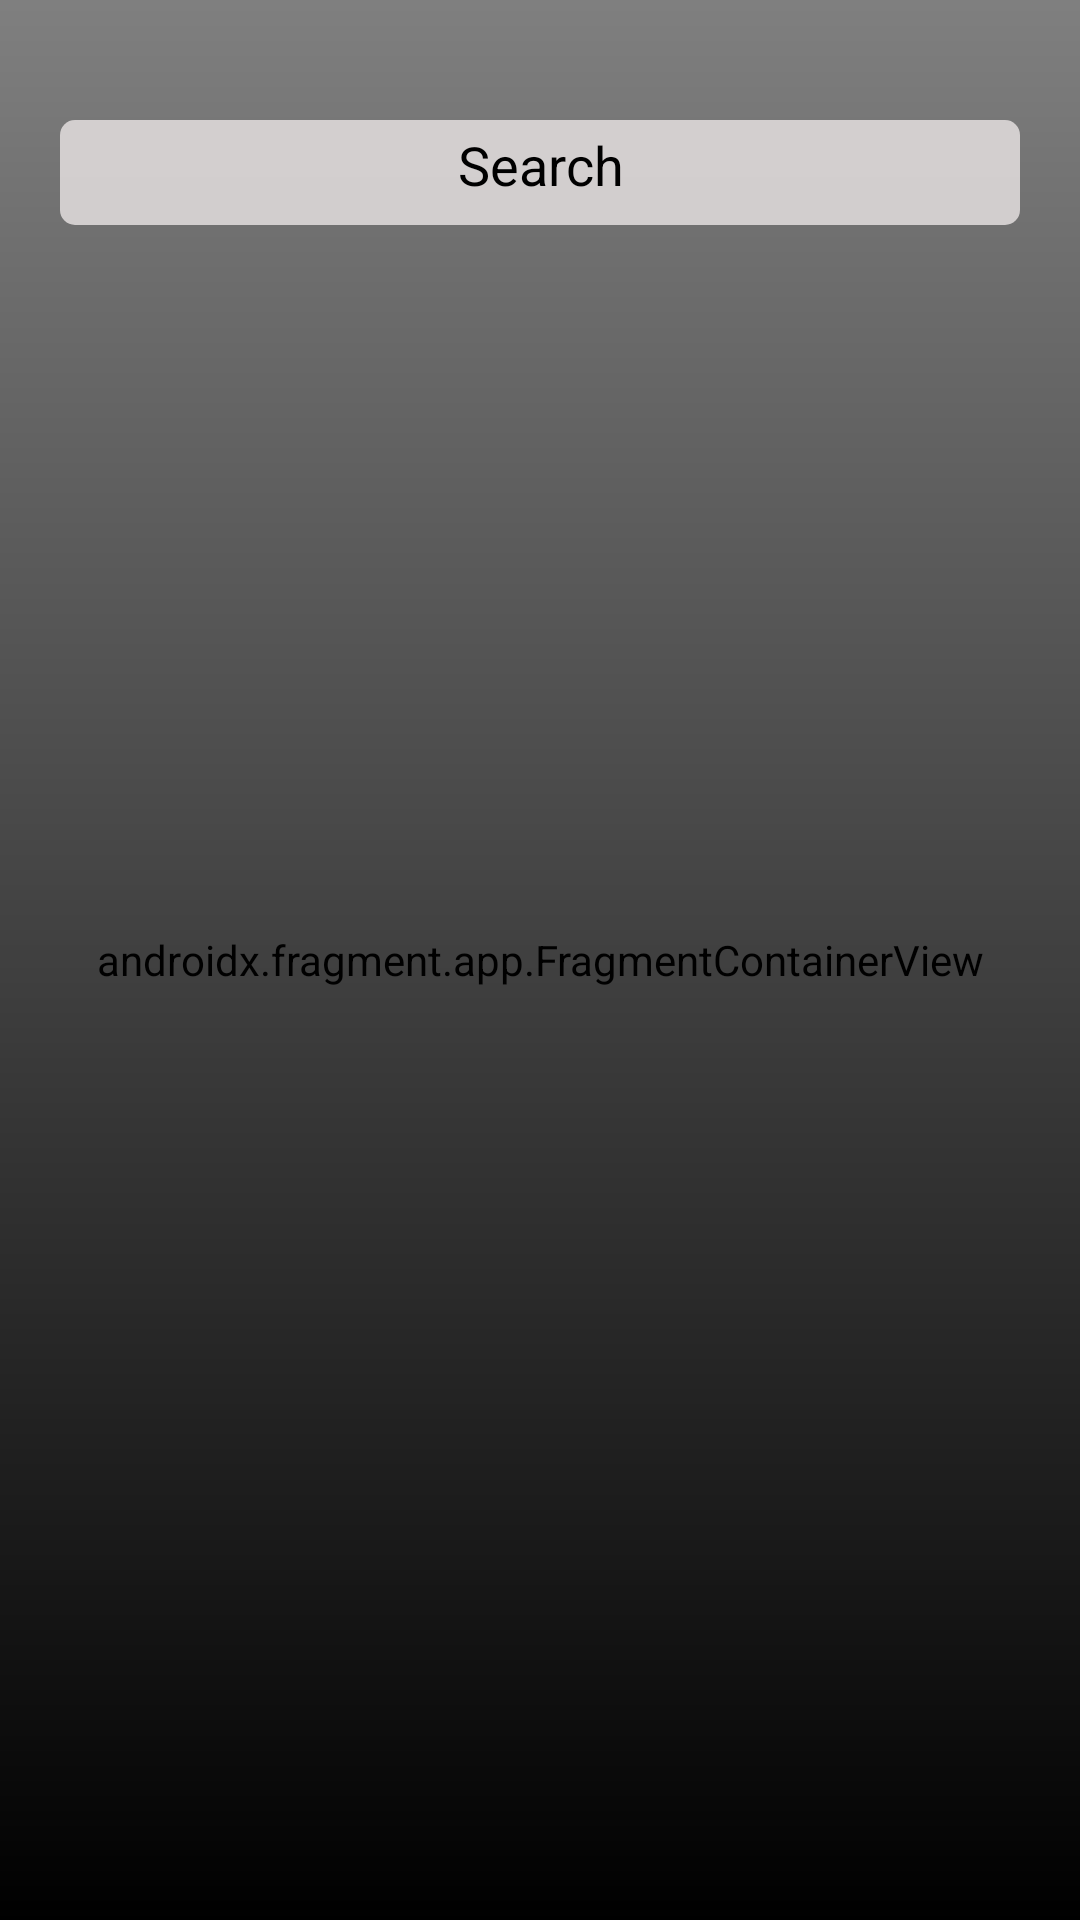

Layout XML and referenced resources for this Android screen:
<!-- AndroidManifest.xml: application theme Theme.ClickAndGo -->
<!-- res/layout/fragment_choose_place.xml -->
<?xml version="1.0" encoding="utf-8"?>

<RelativeLayout xmlns:android="http://schemas.android.com/apk/res/android"
    xmlns:tools="http://schemas.android.com/tools"
    android:layout_width="match_parent"
    android:layout_height="match_parent"
    android:layout_gravity="center"
    android:background="@color/black"
    tools:context=".ui.navigation.ChoosePlaceFragment">

    <androidx.fragment.app.FragmentContainerView
        android:id="@+id/map"
        android:name="com.google.android.gms.maps.SupportMapFragment"
        android:layout_width="match_parent"
        android:layout_height="match_parent"
        tools:context=".MapsActivity" />

    <View
        android:layout_width="match_parent"
        android:layout_height="match_parent"
        android:background="@drawable/map_shadow" />

    <AutoCompleteTextView
        android:id="@+id/autoCompleteTextView"
        android:layout_width="match_parent"
        android:layout_height="35dp"
        android:layout_marginHorizontal="20dp"
        android:layout_marginTop="40dp"
        android:textColorHint="@color/black"
        android:background="@drawable/search_view"
        android:drawableStart="@drawable/ic_search"
        android:ellipsize="start"
        android:hint="@string/search"
        android:padding="8dp"
        android:textAlignment="center"
        android:singleLine="true"
        android:textCursorDrawable="@drawable/cursor_search" />

</RelativeLayout>
<!-- resources referenced by this layout -->
<resources>
  <color name="black">#FF000000</color>
  <!-- drawable map_shadow (drawable) -->
  <?xml version="1.0" encoding="utf-8"?>
  <shape xmlns:android="http://schemas.android.com/apk/res/android"
      android:shape="rectangle">
      <size android:height="50dp" />
      <gradient
          android:angle="270"
          android:centerX="300%"
          android:endColor="#000000"
          android:startColor="#00FFFFFF"
          android:type="linear" />
  </shape>
  <!-- drawable search_view (drawable) -->
  <?xml version="1.0" encoding="utf-8"?>
  <shape xmlns:android="http://schemas.android.com/apk/res/android"
      android:shape="rectangle">
      <corners android:radius="5dp" />
      <solid android:color="#DFE1DCDC" />
  </shape>
  <string name="search">Search</string>
  <style name="Theme.ClickAndGo" parent="Theme.MaterialComponents.DayNight.DarkActionBar">
          
          <item name="colorPrimary">@color/black</item>
          <item name="colorPrimaryVariant">@color/black</item>
          <item name="colorOnPrimary">@color/white</item>
          <item name="android:colorEdgeEffect">@color/colorProfileBackground</item>
  
          
          <item name="colorSecondary">@color/colorProfileBackground</item>
          <item name="colorSecondaryVariant">@color/colorProfileBackground</item>
          <item name="colorOnSecondary">@color/black</item>
          
          <item name="android:statusBarColor" tools:targetApi="l">?attr/colorPrimaryVariant</item>
          
      </style>
  <color name="white">#FFFFFFFF</color>
  <color name="colorProfileBackground">#1A1C1B</color>
</resources>
